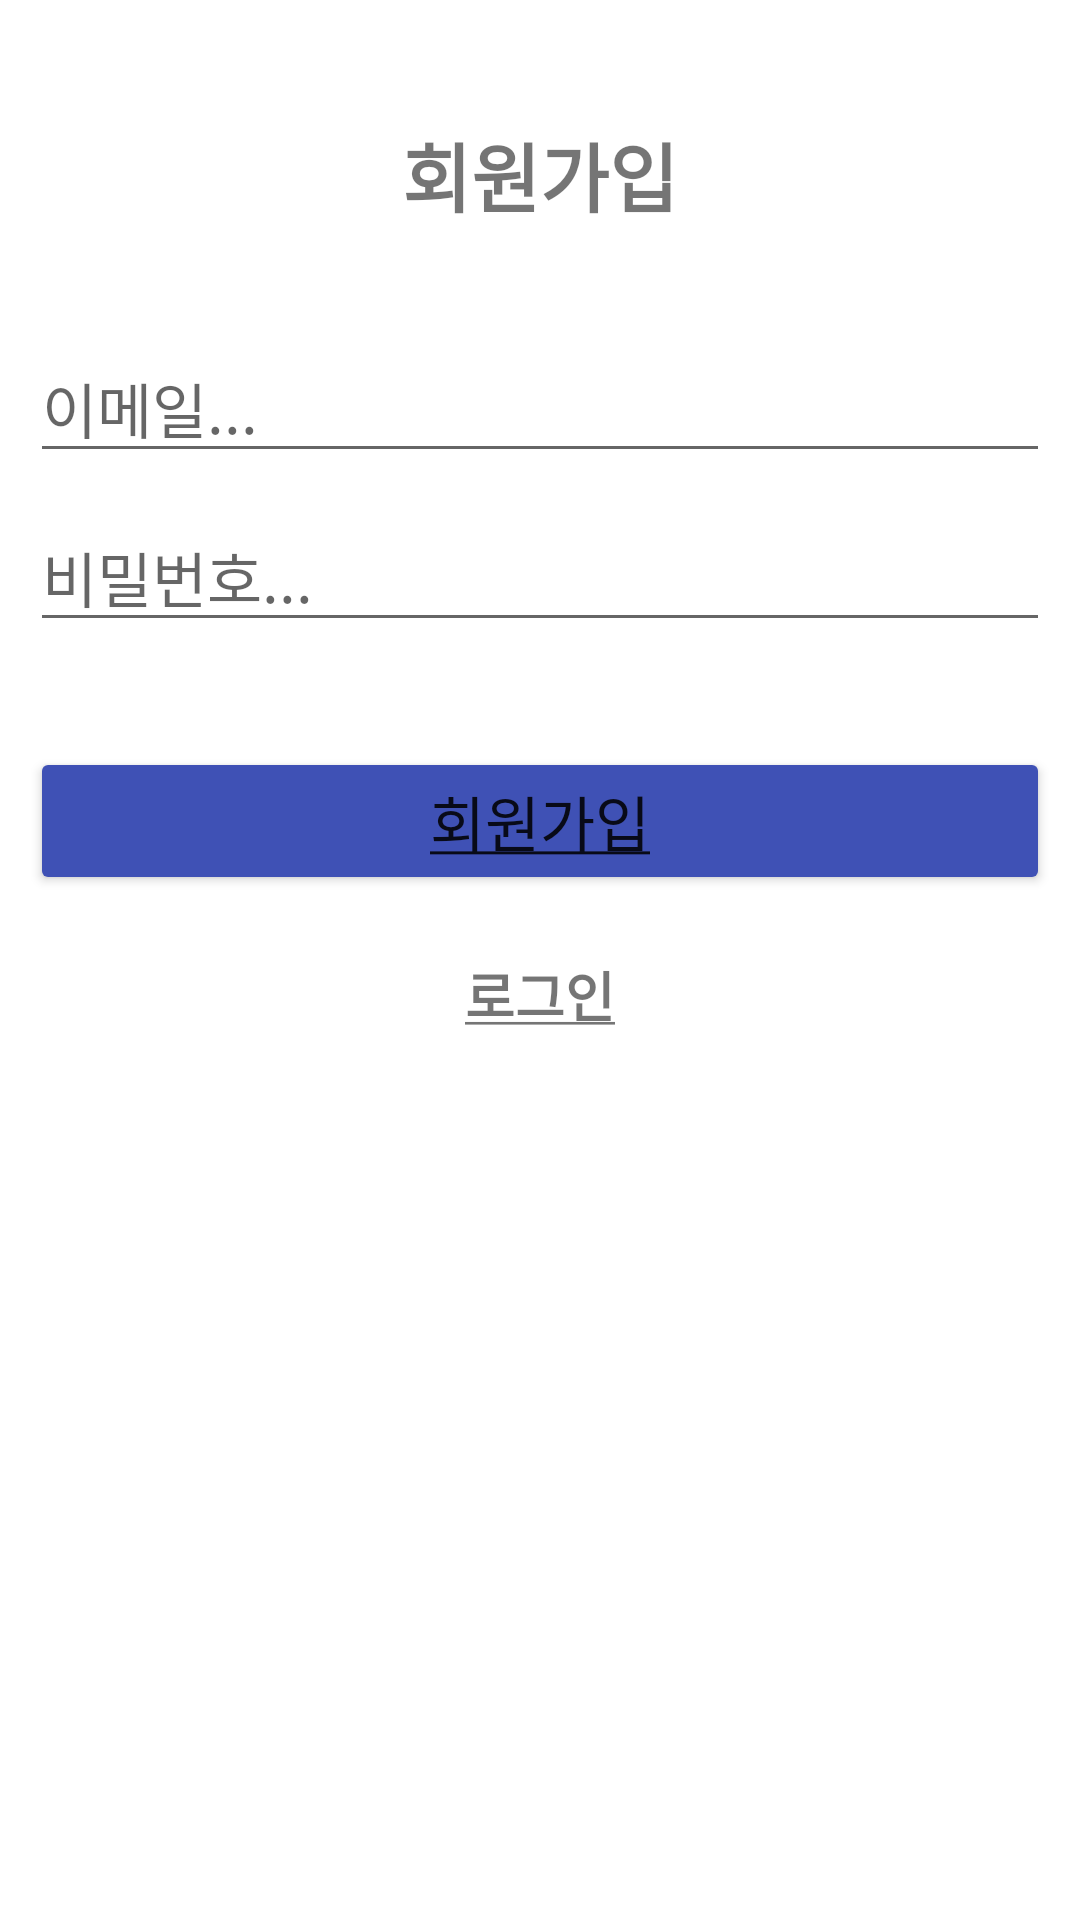

Reconstruct the res/layout file that produces this screen, plus the resources it refers to.
<!-- AndroidManifest.xml: application theme Theme.PostingApp -->
<!-- res/layout/activity_register.xml -->
<?xml version="1.0" encoding="utf-8"?>
<androidx.constraintlayout.widget.ConstraintLayout xmlns:android="http://schemas.android.com/apk/res/android"
    xmlns:app="http://schemas.android.com/apk/res-auto"
    xmlns:tools="http://schemas.android.com/tools"
    android:layout_width="match_parent"
    android:layout_height="match_parent"
    tools:context=".RegisterActivity">

    <LinearLayout
        android:layout_width="match_parent"
        android:layout_height="match_parent"
        android:layout_margin="10dp"
        android:layout_marginStart="10dp"
        android:layout_marginTop="10dp"
        android:layout_marginEnd="9dp"
        android:layout_marginBottom="10dp"
        android:orientation="vertical"
        app:layout_constraintBottom_toBottomOf="parent"
        app:layout_constraintEnd_toEndOf="parent"
        app:layout_constraintStart_toStartOf="parent"
        app:layout_constraintTop_toTopOf="parent">

        <TextView
            android:id="@+id/textView"
            android:layout_width="match_parent"
            android:layout_height="wrap_content"
            android:layout_marginTop="30dp"
            android:layout_marginBottom="30dp"
            android:gravity="center"
            android:text="회원가입"
            android:textSize="25sp"
            android:textStyle="bold" />

        <EditText
            android:id="@+id/editEmail"
            android:layout_width="match_parent"
            android:layout_height="wrap_content"
            android:layout_marginTop="5dp"
            android:layout_marginBottom="5dp"
            android:ems="10"
            android:hint="이메일..."
            android:inputType="textEmailAddress"
            android:textSize="20sp" />

        <EditText
            android:id="@+id/editPassword"
            android:layout_width="match_parent"
            android:layout_height="wrap_content"
            android:layout_marginTop="5dp"
            android:layout_marginBottom="5dp"
            android:ems="10"
            android:hint="비밀번호..."
            android:inputType="textPassword"
            android:textSize="20sp" />

        <Button
            android:id="@+id/btnRegister"
            android:layout_width="match_parent"
            android:layout_height="wrap_content"
            android:layout_marginTop="30dp"
            android:layout_marginBottom="20dp"
            android:backgroundTint="#3F51B5"
            android:text="@string/btn_register"
            android:textSize="20sp" />

        <TextView
            android:id="@+id/txtLogin"
            android:layout_width="match_parent"
            android:layout_height="wrap_content"
            android:gravity="center"
            android:text="@string/txt_login"
            android:textSize="18sp"
            android:textStyle="bold" />
    </LinearLayout>
</androidx.constraintlayout.widget.ConstraintLayout>
<!-- resources referenced by this layout -->
<resources>
  <string name="btn_register"><u>회원가입</u></string>
  <string name="txt_login"><u>로그인</u></string>
  <style name="Theme.PostingApp" parent="Base.Theme.PostingApp" />
  <style name="Base.Theme.PostingApp" parent="Theme.MaterialComponents.DayNight.DarkActionBar">
          
          
      </style>
</resources>
